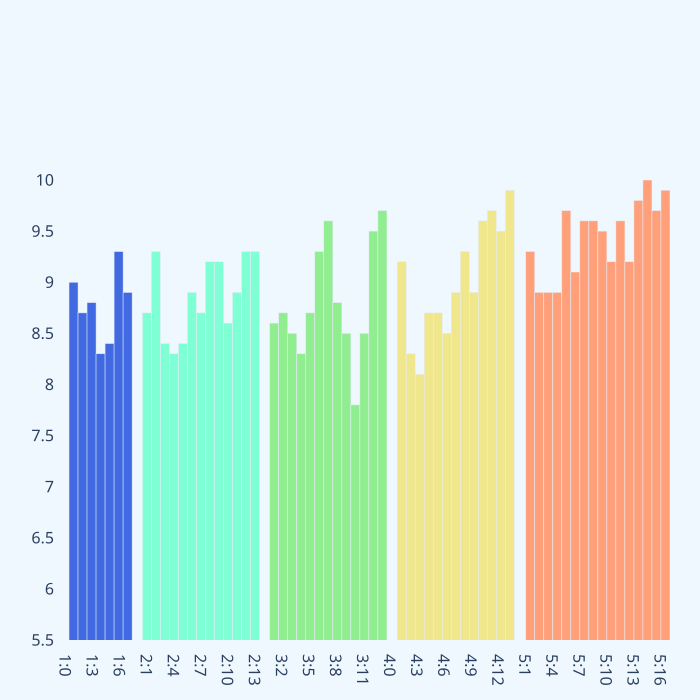

Values plotted in this chart, from the file beside it:
, Season, Episode, Rating
0, 5, 1, 9.3
1, 5, 2, 8.9
2, 5, 3, 8.9
3, 5, 4, 8.9
4, 5, 5, 9.7
5, 5, 6, 9.1
6, 5, 7, 9.6
7, 5, 8, 9.6
8, 5, 9, 9.5
9, 5, 10, 9.2
10, 5, 11, 9.6
11, 5, 12, 9.2
12, 5, 13, 9.8
13, 5, 14, 10.0
14, 5, 15, 9.7
15, 5, 16, 9.9
0, 1, 1, 9.0
1, 1, 2, 8.7
2, 1, 3, 8.8
3, 1, 4, 8.3
4, 1, 5, 8.4
5, 1, 6, 9.3
6, 1, 7, 8.9
0, 2, 1, 8.7
1, 2, 2, 9.3
2, 2, 3, 8.4
3, 2, 4, 8.3
4, 2, 5, 8.4
5, 2, 6, 8.9
6, 2, 7, 8.7
7, 2, 8, 9.2
8, 2, 9, 9.2
9, 2, 10, 8.6
10, 2, 11, 8.9
11, 2, 12, 9.3
12, 2, 13, 9.3
0, 3, 1, 8.6
1, 3, 2, 8.7
2, 3, 3, 8.5
3, 3, 4, 8.3
4, 3, 5, 8.7
5, 3, 6, 9.3
6, 3, 7, 9.6
7, 3, 8, 8.8
8, 3, 9, 8.5
9, 3, 10, 7.8
10, 3, 11, 8.5
11, 3, 12, 9.5
12, 3, 13, 9.7
0, 4, 1, 9.2
1, 4, 2, 8.3
2, 4, 3, 8.1
3, 4, 4, 8.7
4, 4, 5, 8.7
5, 4, 6, 8.5
6, 4, 7, 8.9
7, 4, 8, 9.3
8, 4, 9, 8.9
9, 4, 10, 9.6
10, 4, 11, 9.7
... 126 more rows
